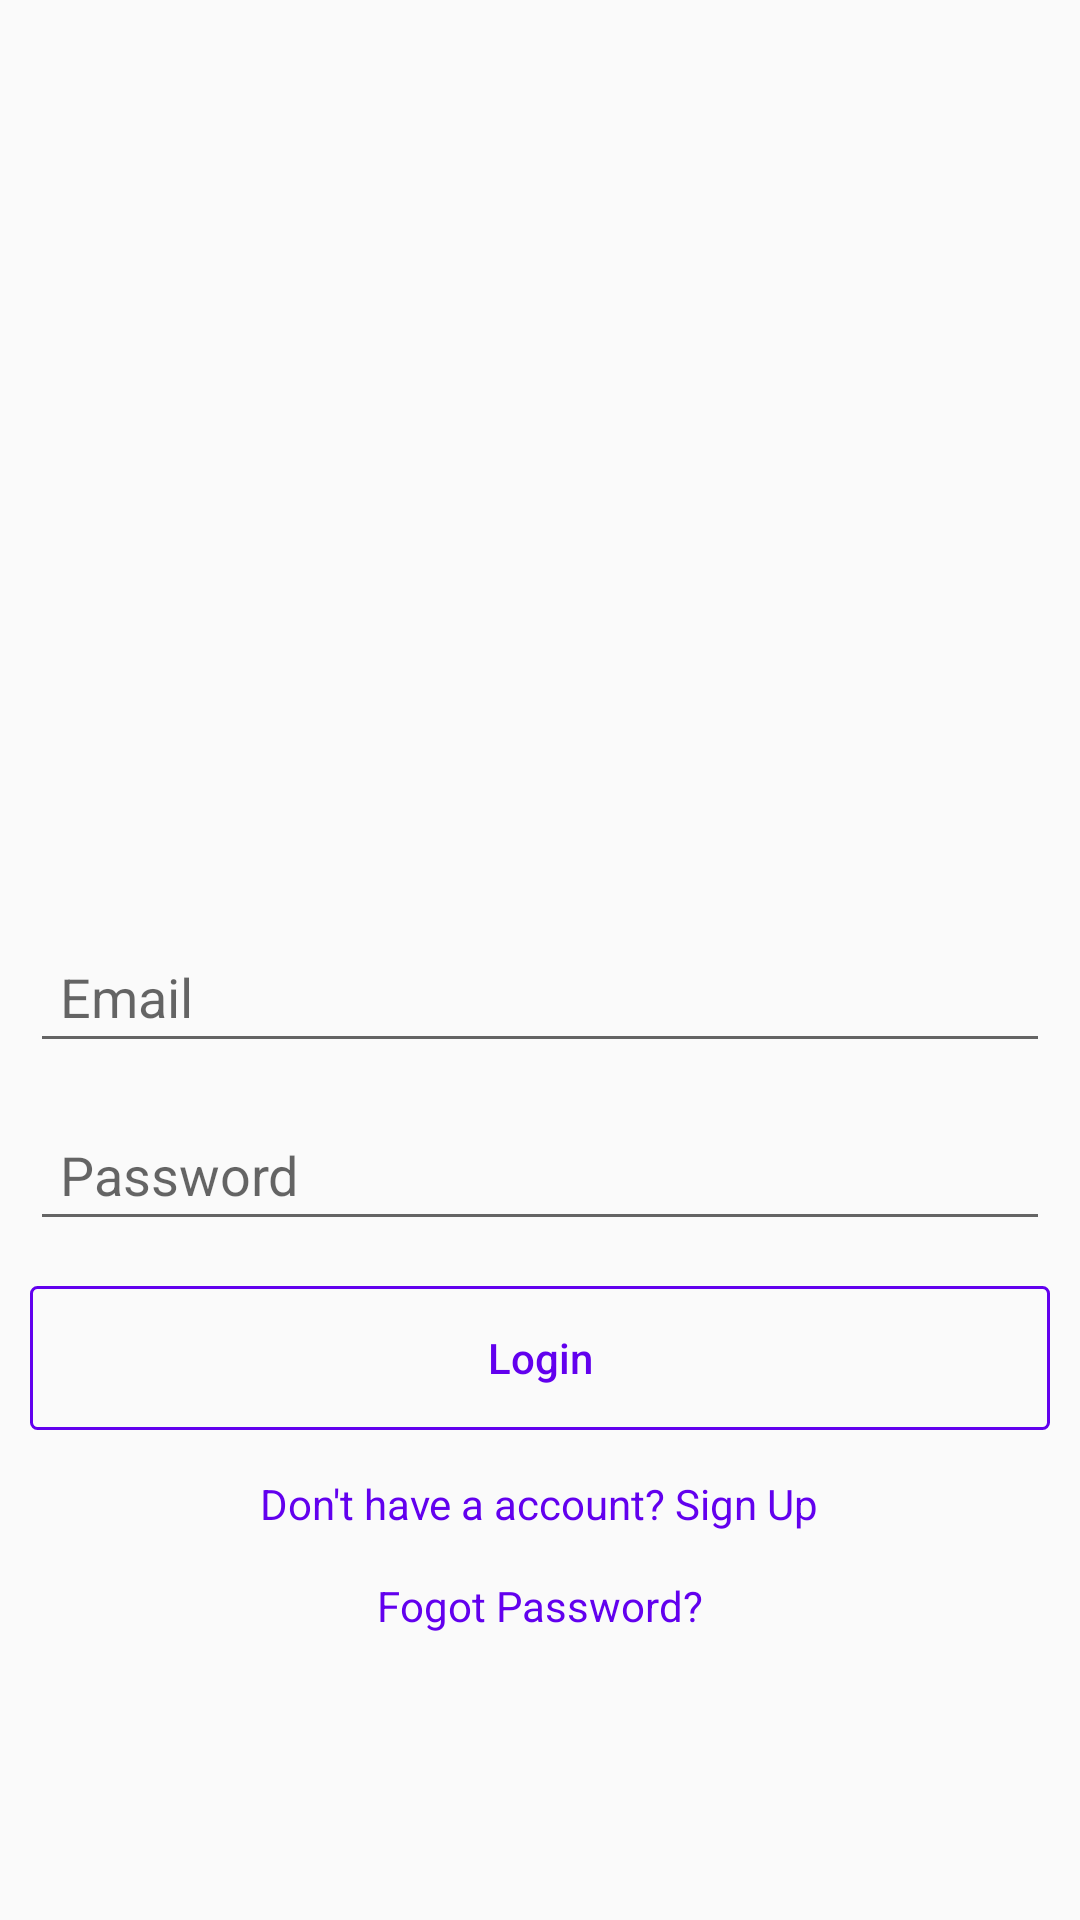

Write the Android layout XML for this screen, with the resource values it uses.
<!-- AndroidManifest.xml: application theme AppTheme -->
<!-- res/layout/activity_login.xml -->
<?xml version="1.0" encoding="utf-8"?>
<LinearLayout xmlns:android="http://schemas.android.com/apk/res/android"
    xmlns:app="http://schemas.android.com/apk/res-auto"
    xmlns:tools="http://schemas.android.com/tools"
    android:layout_width="match_parent"
    android:layout_height="match_parent"
    android:orientation="vertical"
    android:padding="10dp"
    android:gravity="center"
    tools:context=".LoginActivity">

    <ImageView
        android:layout_width="wrap_content"
        android:layout_height="200dp"
        android:src="@drawable/logo"
        android:padding="10dp"/>
    <EditText
        android:layout_width="match_parent"
        android:layout_height="wrap_content"
        android:hint="Email"
        android:id="@+id/email"
        android:inputType="textEmailAddress"
        android:layout_marginTop="15dp"
        android:padding="10dp"
        />
    <EditText
        android:layout_width="match_parent"
        android:layout_height="wrap_content"
        android:hint="Password"
        android:inputType="textPassword"
        android:id="@+id/password"
        android:layout_marginTop="15dp"
        android:padding="10dp"
        />
    <Button
        android:layout_width="match_parent"
        android:layout_height="wrap_content"
        android:id="@+id/login"
        android:text="Login"
        android:textAllCaps="false"
        android:textColor="@color/colorPrimary"
        android:layout_marginTop="15dp"
        android:background="@drawable/button_background"/>

    <TextView
        android:layout_width="wrap_content"
        android:layout_height="wrap_content"
        android:textColor="@color/colorPrimary"
        android:text="Don't have a account? Sign Up"
        android:id="@+id/txt_signup"
        android:layout_marginTop="15dp"/>
    <TextView
        android:layout_width="wrap_content"
        android:layout_height="wrap_content"
        android:textColor="@color/colorPrimary"
        android:text="Fogot Password?"
        android:id="@+id/fog_password"
        android:layout_marginTop="15dp"/>

</LinearLayout>
<!-- resources referenced by this layout -->
<resources>
  <!-- drawable button_background (drawable) -->
  <?xml version="1.0" encoding="utf-8"?>
  <shape xmlns:android="http://schemas.android.com/apk/res/android"
      android:shape="rectangle">
      <corners android:radius="2dp"/>
      <stroke android:width="1dp"
          android:color="@color/colorPrimary"/>
  
  </shape>
  <style name="AppTheme" parent="Theme.AppCompat.Light.DarkActionBar">
          
          <item name="colorPrimary">@color/colorPrimary</item>
          <item name="colorPrimaryDark">@color/colorPrimaryDark</item>
          <item name="colorAccent">@color/colorAccent</item>
      </style>
  <!-- not gathered from this repository: default colours our renderer supplied (Android Studio template values) -->
  <color name="colorPrimary">#FF6200EE</color>
  <color name="colorPrimaryDark">#FF3700B3</color>
  <color name="colorAccent">#FF03DAC5</color>
</resources>
